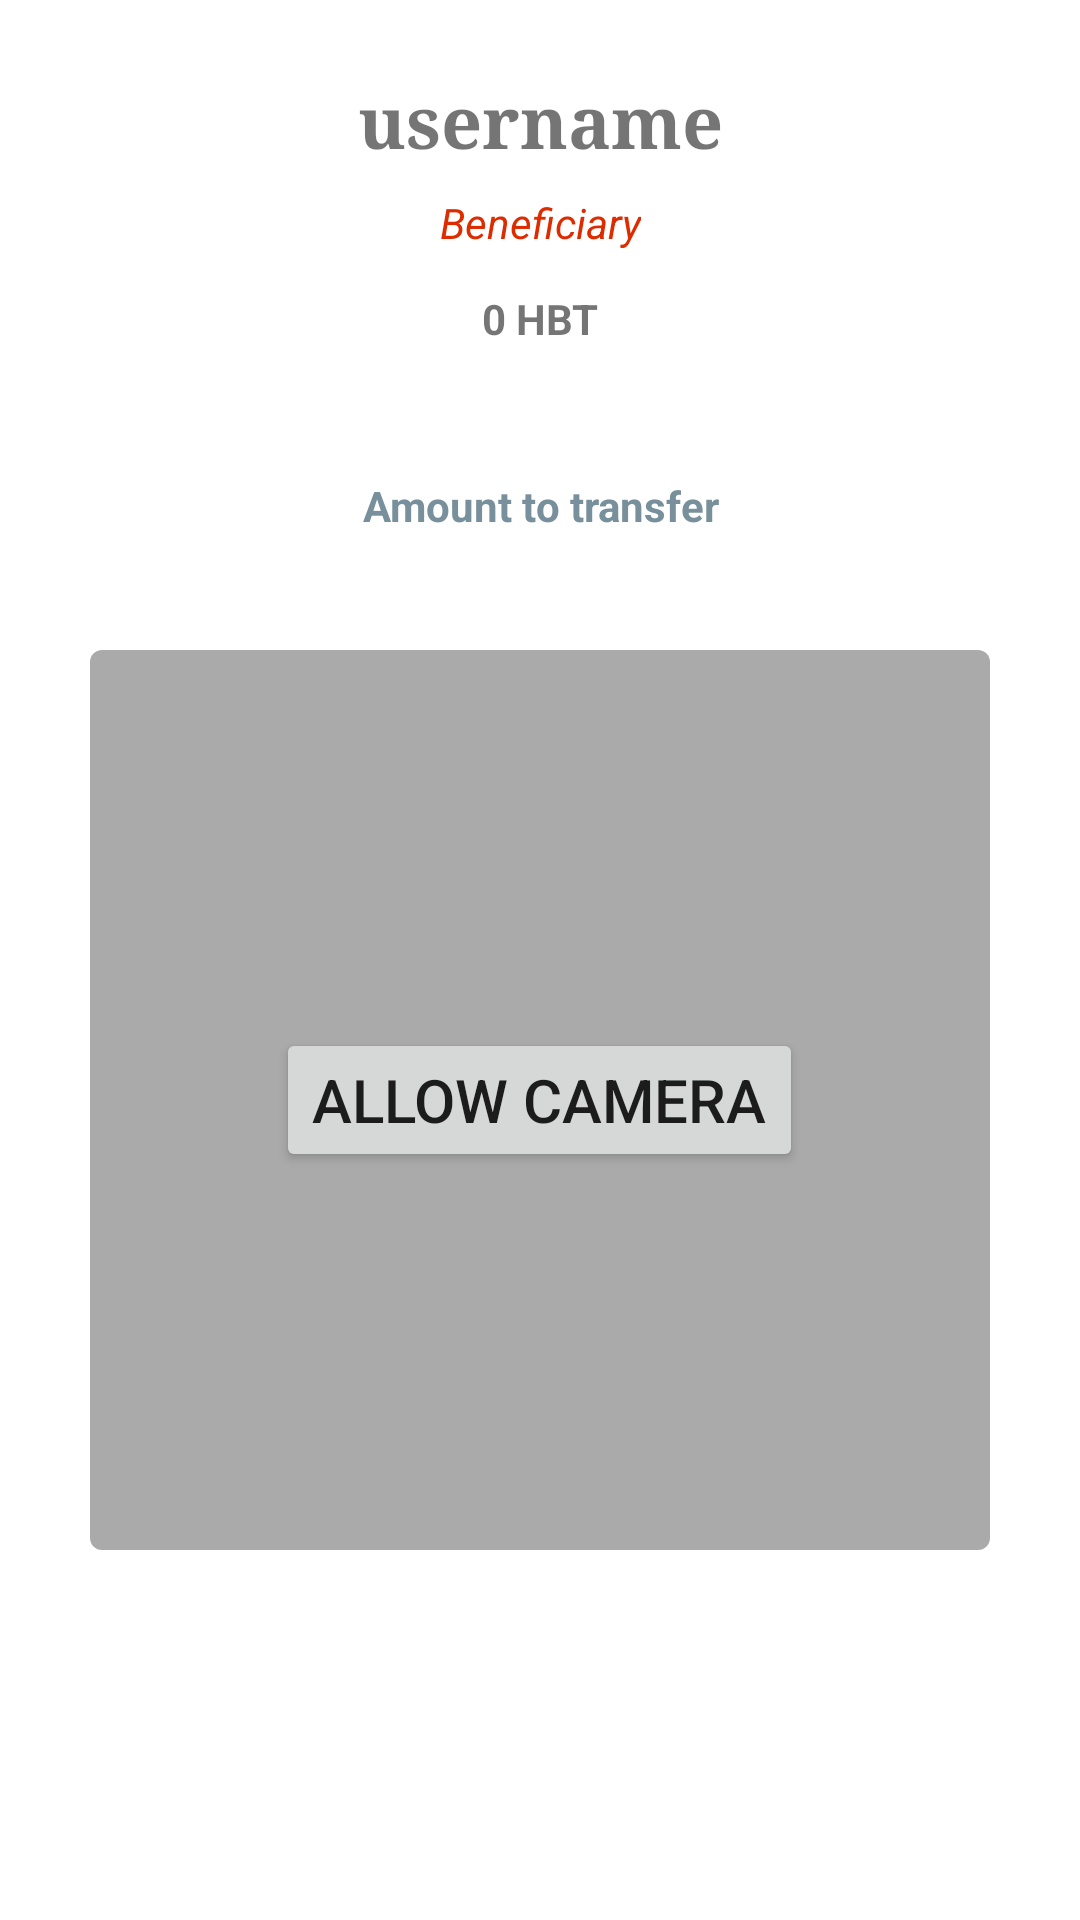

Produce the Android XML layout that renders to this screen, including the resource entries it uses.
<!-- AndroidManifest.xml: application theme Theme.Hbt -->
<!-- res/layout/fragment_wallet_scan.xml -->
<?xml version="1.0" encoding="utf-8"?>
<androidx.constraintlayout.widget.ConstraintLayout xmlns:android="http://schemas.android.com/apk/res/android"
  xmlns:app="http://schemas.android.com/apk/res-auto"
  xmlns:tools="http://schemas.android.com/tools"
  android:id="@+id/scanWalletFragment"
  android:layout_width="match_parent"
  android:layout_height="match_parent"
  android:paddingHorizontal="@dimen/fragment_horizontal_margin"
  android:paddingVertical="@dimen/fragment_vertical_margin"
  tools:context=".ui.wallet.ScanQrFragment">

  <TextView
    android:id="@+id/walletName"
    android:layout_width="wrap_content"
    android:layout_height="wrap_content"
    android:layout_marginStart="24dp"
    android:layout_marginTop="8dp"
    android:layout_marginEnd="24dp"
    android:fontFamily="serif"
    android:minHeight="24dp"
    android:selectAllOnFocus="true"
    android:text="@string/walletUsername"
    android:textAlignment="center"
    android:textSize="24sp"
    android:textStyle="bold"
    app:layout_constraintEnd_toEndOf="parent"
    app:layout_constraintStart_toStartOf="parent"
    app:layout_constraintTop_toTopOf="parent" />

  <TextView
    android:id="@+id/walletRole"
    android:layout_width="wrap_content"
    android:layout_height="wrap_content"
    android:layout_marginStart="24dp"
    android:layout_marginTop="8dp"
    android:layout_marginEnd="24dp"
    android:minHeight="24dp"
    android:selectAllOnFocus="true"
    android:text="@string/role_beneficiary"
    android:textAlignment="center"
    android:textColor="#DD2C00"
    android:textStyle="italic"
    app:layout_constraintEnd_toEndOf="parent"
    app:layout_constraintStart_toStartOf="parent"
    app:layout_constraintTop_toBottomOf="@+id/walletName" />

  <TextView
    android:id="@+id/walletBalance"
    android:layout_width="wrap_content"
    android:layout_height="wrap_content"
    android:layout_marginStart="24dp"
    android:layout_marginTop="8dp"
    android:layout_marginEnd="24dp"
    android:minHeight="24dp"
    android:selectAllOnFocus="true"
    android:text="@string/defaultWalletBalance"
    android:textAlignment="center"
    android:textAllCaps="true"
    android:textStyle="bold"
    app:layout_constraintEnd_toEndOf="parent"
    app:layout_constraintStart_toStartOf="parent"
    app:layout_constraintTop_toBottomOf="@+id/walletRole" />

  <TextView
    android:id="@+id/walletAmount"
    android:layout_width="wrap_content"
    android:layout_height="wrap_content"
    android:layout_marginStart="24dp"
    android:layout_marginTop="24dp"
    android:layout_marginEnd="24dp"
    android:autofillHints="123.45"
    android:gravity="center"
    android:hint="@string/transfer_amount"
    android:minWidth="128dp"
    android:minHeight="48dp"
    android:selectAllOnFocus="true"
    android:textAlignment="center"
    android:textAllCaps="true"
    android:textColorHint="#78909C"
    android:textStyle="bold"
    app:layout_constraintEnd_toEndOf="parent"
    app:layout_constraintStart_toStartOf="parent"
    app:layout_constraintTop_toBottomOf="@+id/walletBalance"
    tools:ignore="LabelFor" />

  <FrameLayout
    android:id="@+id/requestPermission"
    android:layout_width="300dp"
    android:layout_height="300dp"
    android:layout_marginTop="24dp"
    app:layout_constraintEnd_toEndOf="parent"
    app:layout_constraintStart_toStartOf="parent"
    app:layout_constraintTop_toBottomOf="@+id/walletAmount">

    <ImageView
      android:layout_width="match_parent"
      android:layout_height="match_parent"
      android:src="@drawable/rectangle"
      tools:ignore="ContentDescription,ImageContrastCheck" />

    <Button
      android:id="@+id/requestPermissionButton"
      android:layout_width="wrap_content"
      android:layout_height="wrap_content"
      android:text="@string/request_permission"
      android:textSize="20sp"
      android:layout_gravity="center" />
  </FrameLayout>
  <androidx.camera.view.PreviewView
    android:id="@+id/preview_view"
    android:layout_width="300dp"
    android:layout_height="300dp"
    android:layout_marginTop="24dp"
    android:contentDescription="@string/qr_code_place_holder"
    android:visibility="gone"
    app:layout_constraintEnd_toEndOf="parent"
    app:layout_constraintStart_toStartOf="parent"
    app:layout_constraintTop_toBottomOf="@+id/walletAmount" />

</androidx.constraintlayout.widget.ConstraintLayout>
<!-- resources referenced by this layout -->
<resources>
  <dimen name="fragment_horizontal_margin">16dp</dimen>
  <dimen name="fragment_vertical_margin">16dp</dimen>
  <!-- drawable rectangle (drawable) -->
  <?xml version="1.0" encoding="utf-8"?>
  <shape xmlns:android="http://schemas.android.com/apk/res/android"
    android:shape="rectangle">
    <solid android:color="@android:color/darker_gray" />
    <corners android:radius="12px" />
  </shape>
  <string name="defaultWalletBalance">0 HBT</string>
  <string name="qr_code_place_holder">QR code place holder</string>
  <string name="request_permission">Allow Camera</string>
  <string name="role_beneficiary">Beneficiary</string>
  <string name="transfer_amount">Amount to transfer</string>
  <string name="walletUsername">username</string>
  <style name="Theme.Hbt" parent="Theme.MaterialComponents.DayNight.DarkActionBar">
      
      <item name="colorPrimary">@color/purple_500</item>
      <item name="colorPrimaryVariant">@color/purple_700</item>
      <item name="colorOnPrimary">@color/white</item>
      
      <item name="colorSecondary">@color/teal_200</item>
      <item name="colorSecondaryVariant">@color/teal_700</item>
      <item name="colorOnSecondary">@color/black</item>
      
      <item name="android:statusBarColor" tools:targetApi="l">?attr/colorPrimaryVariant</item>
      
    </style>
  <!-- not gathered from this repository: default colours our renderer supplied (Android Studio template values) -->
  <color name="purple_500">#FF6200EE</color>
  <color name="purple_700">#FF3700B3</color>
  <color name="teal_200">#FF03DAC5</color>
  <color name="teal_700">#FF018786</color>
  <color name="black">#FF000000</color>
  <color name="white">#FFFFFFFF</color>
</resources>
